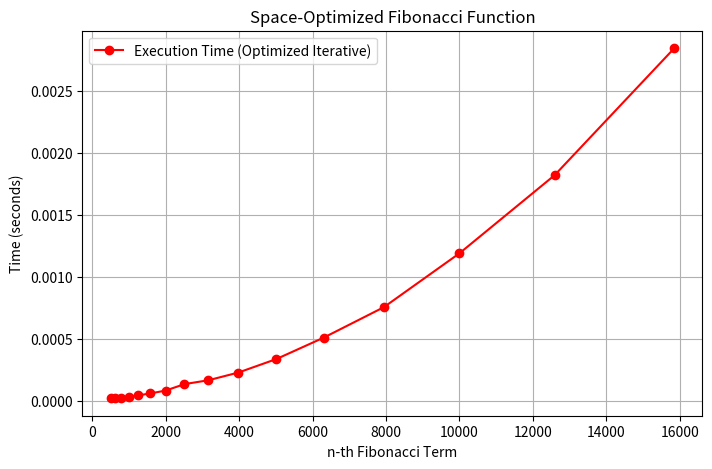
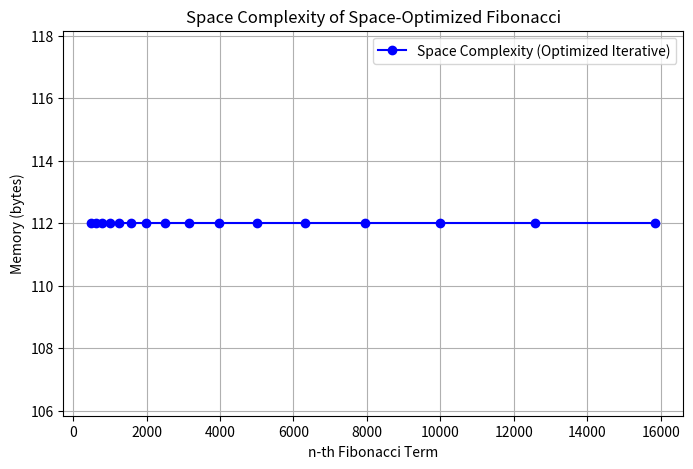

Write Python code to recreate these figures, in order.
import time
import matplotlib.pyplot as plt
import sys

def nth_fibonacci(n):
    """Iterative Space-Optimized Fibonacci calculation"""
    if n <= 1:
        return n

    curr = 0
    prev1 = 1
    prev2 = 0

    # Loop to calculate Fibonacci numbers from 2 to n
    for _ in range(2, n + 1):
        curr = prev1 + prev2
        prev2 = prev1
        prev1 = curr
    return curr

# List of Fibonacci terms to compute (updated values)
n_values = [501, 631, 794, 1000, 1259, 1585, 1995, 2512, 3162, 3981, 5012, 6310, 7943, 10000, 12589, 15849]
execution_times_s = []  # Store execution times in seconds
space_usages = []  # Store space complexity results

# Compute Fibonacci numbers, measure execution time and space complexity
print("Fibonacci Term | Computation Time (seconds) | Space Complexity (bytes)")
print("-------------------------------------------------------------")

for n in n_values:
    # Time in seconds
    start_time_s = time.time()
    nth_fibonacci(n)  # Compute Fibonacci number (but ignore result)
    end_time_s = time.time()
    execution_time_s = end_time_s - start_time_s  # Compute elapsed time in seconds

    # Estimate space usage (only three integers are used)
    space_used = sys.getsizeof(n) + sys.getsizeof(int()) * 3  # prev1, prev2, curr

    execution_times_s.append(execution_time_s)  # Store execution time
    space_usages.append(space_used)  # Store space usage

    # Print result with space complexity (without the Fibonacci value)
    print(f"Fibonacci({n}), Time: {execution_time_s:.10f} sec, Space: {space_used} bytes")

# Plot the execution time graph (in seconds) with **linear scale**
plt.figure(figsize=(8, 5))
plt.plot(n_values, execution_times_s, marker='o', linestyle='-', color='r', label="Execution Time (Optimized Iterative)")
plt.xlabel("n-th Fibonacci Term")
plt.ylabel("Time (seconds)")
plt.title("Space-Optimized Fibonacci Function")
plt.legend()
plt.grid(True)
plt.show()

# Plot the space complexity graph
plt.figure(figsize=(8, 5))
plt.plot(n_values, space_usages, marker='o', linestyle='-', color='b', label="Space Complexity (Optimized Iterative)")
plt.xlabel("n-th Fibonacci Term")
plt.ylabel("Memory (bytes)")
plt.title("Space Complexity of Space-Optimized Fibonacci")
plt.legend()
plt.grid(True)
plt.show()
